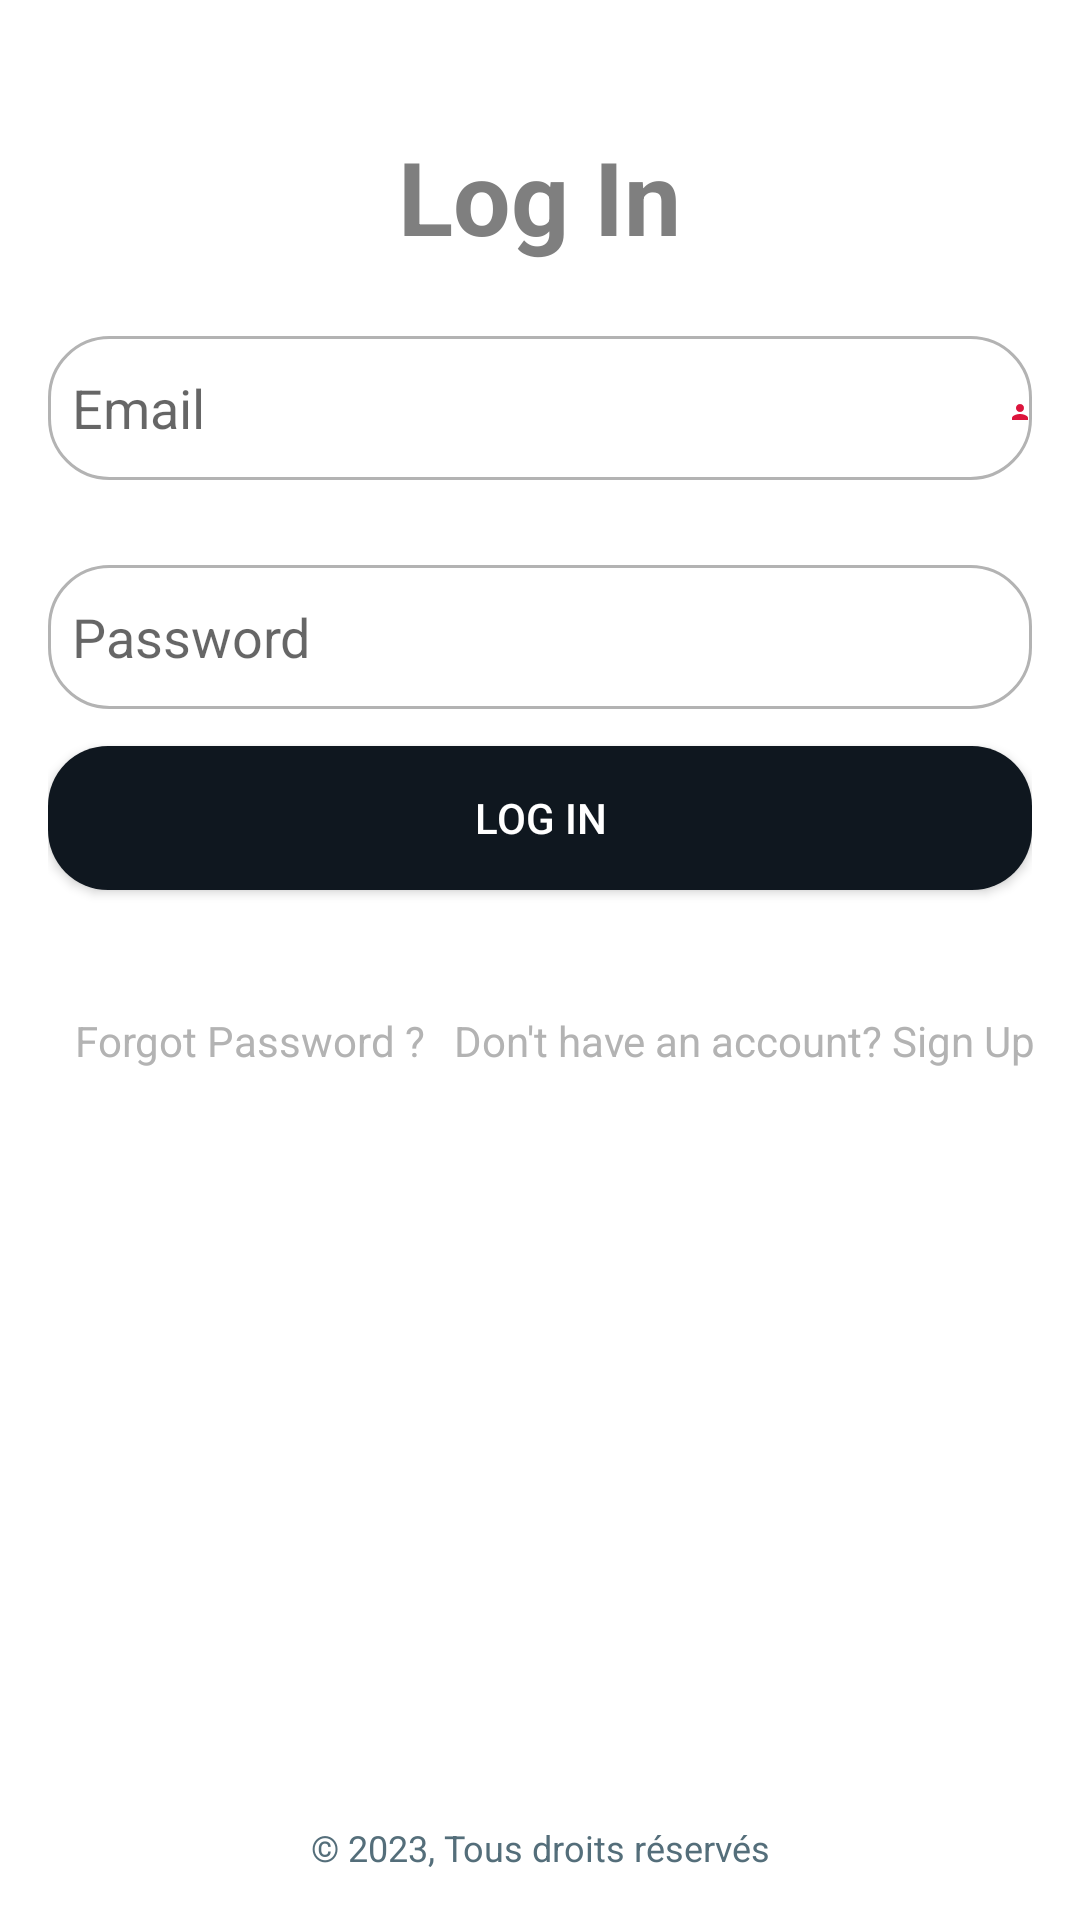

Here is an Android app screen rendered from its layout file. Give the layout XML and the strings, colors and styles it references.
<!-- AndroidManifest.xml: application theme AppTheme -->
<!-- res/layout/activity_login.xml -->
<?xml version="1.0" encoding="utf-8"?>
<androidx.constraintlayout.widget.ConstraintLayout
    xmlns:android="http://schemas.android.com/apk/res/android"
    xmlns:app="http://schemas.android.com/apk/res-auto"
    xmlns:tools="http://schemas.android.com/tools"
    android:layout_width="match_parent"
    android:layout_height="match_parent"
    tools:context=".LoginActivity">


    <LinearLayout
        android:id="@+id/linearLayout"
        android:layout_width="match_parent"
        android:layout_height="wrap_content"
        android:orientation="vertical"
        android:padding="16dp"
        app:layout_constraintBottom_toBottomOf="parent"
        app:layout_constraintEnd_toEndOf="parent"
        app:layout_constraintHorizontal_bias="0.0"
        app:layout_constraintStart_toStartOf="parent"
        app:layout_constraintTop_toTopOf="parent"
        app:layout_constraintVertical_bias="0.078">

        <TextView
            android:layout_width="wrap_content"
            android:layout_height="wrap_content"
            android:layout_gravity="center_horizontal"
            android:text="Log In"
            android:textColor="@color/grey1"
            android:textStyle="bold"
            android:textSize="34sp" />

        <EditText
            android:id="@+id/login_email"
            android:layout_width="match_parent"
            android:layout_height="wrap_content"
            android:layout_marginTop="24dp"
            android:autofillHints=""
            android:background="@drawable/edittext_border"
            android:hint="@string/email_"
            android:inputType="textEmailAddress"
            android:minHeight="48dp"
            tools:ignore="VisualLintTextFieldSize" />

        <ImageView
            android:layout_width="wrap_content"
            android:layout_height="wrap_content"
            android:layout_marginLeft="320dp"
            android:layout_marginTop="-35dp"
            android:layout_marginBottom="23dp"
            android:src="@drawable/icon_username"></ImageView>

        <EditText
            android:id="@+id/login_password"
            android:layout_width="match_parent"
            android:layout_height="wrap_content"
            android:layout_marginTop="16dp"
            android:background="@drawable/edittext_border"
            android:hint="@string/password"
            android:inputType="textPassword"
            android:minHeight="48dp"
            android:autofillHints=""
            tools:ignore="VisualLintTextFieldSize" />

        <ImageView
            android:layout_width="wrap_content"
            android:layout_height="wrap_content"
            android:layout_marginLeft="320dp"
            android:layout_marginTop="-35dp"
            android:layout_marginBottom="23dp"
            android:src="@drawable/icon_email"></ImageView>

        <Button
            android:id="@+id/login_button"
            android:layout_width="match_parent"
            android:layout_height="wrap_content"
            android:layout_marginTop="24dp"
            android:background="@drawable/rounded_button"
            android:text="@string/log_in_"
            android:textColor="@android:color/white"
            tools:ignore="VisualLintButtonSize" />

    </LinearLayout>

    <TextView
        android:id="@+id/noAccount_TextView"
        android:layout_width="200dp"
        android:layout_height="50dp"
        android:text="@string/don_t_have_an_account_sign_up"
        android:textColor="@color/grey2"
        android:textAlignment="center"
        app:layout_constraintBottom_toTopOf="@+id/textView3"
        app:layout_constraintEnd_toEndOf="parent"
        app:layout_constraintHorizontal_bias="0.924"
        app:layout_constraintStart_toStartOf="parent"
        app:layout_constraintTop_toBottomOf="@+id/linearLayout"
        app:layout_constraintVertical_bias="0.055" />

    <TextView
        android:id="@+id/forgotPassword_TextView"
        android:layout_width="140dp"
        android:layout_height="50dp"
        android:text="Forgot Password ?"
        android:textAlignment="center"
        android:textColor="@color/grey2"
        app:layout_constraintBottom_toTopOf="@+id/textView3"
        app:layout_constraintEnd_toEndOf="parent"
        app:layout_constraintHorizontal_bias="0.059"
        app:layout_constraintStart_toStartOf="parent"
        app:layout_constraintTop_toBottomOf="@+id/linearLayout"
        app:layout_constraintVertical_bias="0.055" />

    <TextView
        android:id="@+id/textView3"
        android:layout_width="wrap_content"
        android:layout_height="wrap_content"
        android:layout_marginBottom="16dp"
        android:text="@string/_2023_tous_droits"
        android:textColor="#546E7A"
        android:textSize="12sp"
        app:layout_constraintBottom_toBottomOf="parent"
        app:layout_constraintEnd_toEndOf="parent"
        app:layout_constraintHorizontal_bias="0.5"
        app:layout_constraintStart_toStartOf="parent" />

    <ProgressBar
        android:id="@+id/login_progressBar"
        style="?android:attr/progressBarStyle"
        android:layout_width="wrap_content"
        android:layout_height="wrap_content"
        android:visibility="invisible"
        app:layout_constraintBottom_toBottomOf="parent"
        app:layout_constraintEnd_toEndOf="parent"
        app:layout_constraintHorizontal_bias="0.498"
        app:layout_constraintStart_toStartOf="parent"
        app:layout_constraintTop_toBottomOf="@+id/linearLayout"
        app:layout_constraintVertical_bias="0.221" />

</androidx.constraintlayout.widget.ConstraintLayout>
<!-- resources referenced by this layout -->
<resources>
  <color name="grey1">#7f7f7f</color>
  <color name="grey2">#B3B3B3</color>
  <!-- drawable edittext_border (drawable) -->
  <shape xmlns:android="http://schemas.android.com/apk/res/android"
      android:shape="rectangle">
      <solid android:color="@android:color/transparent" />
      <stroke
          android:width="1dp"
          android:color="@color/grey2" />
      <padding
          android:left="8dp"
          android:right="8dp"
          android:top="8dp"
          android:bottom="8dp" />
      <corners
          android:radius="20dp"/>
  </shape>
  <!-- drawable icon_username (drawable) -->
  <vector android:height="24dp" android:tint="#DC143C"
      android:viewportHeight="24" android:viewportWidth="24"
      android:width="24dp" xmlns:android="http://schemas.android.com/apk/res/android">
      <path android:fillColor="@android:color/white" android:pathData="M12,12c2.21,0 4,-1.79 4,-4s-1.79,-4 -4,-4 -4,1.79 -4,4 1.79,4 4,4zM12,14c-2.67,0 -8,1.34 -8,4v2h16v-2c0,-2.66 -5.33,-4 -8,-4z"/>
  </vector>
  <!-- drawable rounded_button (drawable) -->
  <shape xmlns:android="http://schemas.android.com/apk/res/android"
      android:shape="rectangle"
      android:padding="10dp"
      android:layout_width="wrap_content"
      android:layout_height="wrap_content">
  
      <corners
          android:radius="20dp"/>
  
      <solid
          android:color="#0F171F"/>
  
  </shape>
  <string name="_2023_tous_droits">© 2023, Tous droits réservés</string>
  <string name="don_t_have_an_account_sign_up">Don\'t have an account? Sign Up</string>
  <string name="email_">Email</string>
  <string name="log_in_">Log In</string>
  <string name="password">Password</string>
  <style name="AppTheme" parent="Theme.MaterialComponents.DayNight.NoActionBar">
          
          <item name="colorPrimary">@color/crimson</item>
          <item name="colorPrimaryVariant">@color/crimson</item>
          <item name="colorOnPrimary">@color/white</item>
  
          
          <item name="colorSecondary">@color/teal_200</item>
          <item name="colorSecondaryVariant">@color/teal_700</item>
          <item name="colorOnSecondary">@color/black</item>
  
          
          <item name="android:statusBarColor">?attr/colorPrimaryVariant</item>
          
  
          
          <item name="android:textColorPrimary">@color/grey1</item>
      </style>
  <color name="crimson">#DC143C</color>
  <color name="white">#FFFFFFFF</color>
  <color name="teal_200">#FF03DAC5</color>
  <color name="teal_700">#FF018786</color>
  <color name="black">#FF000000</color>
</resources>
